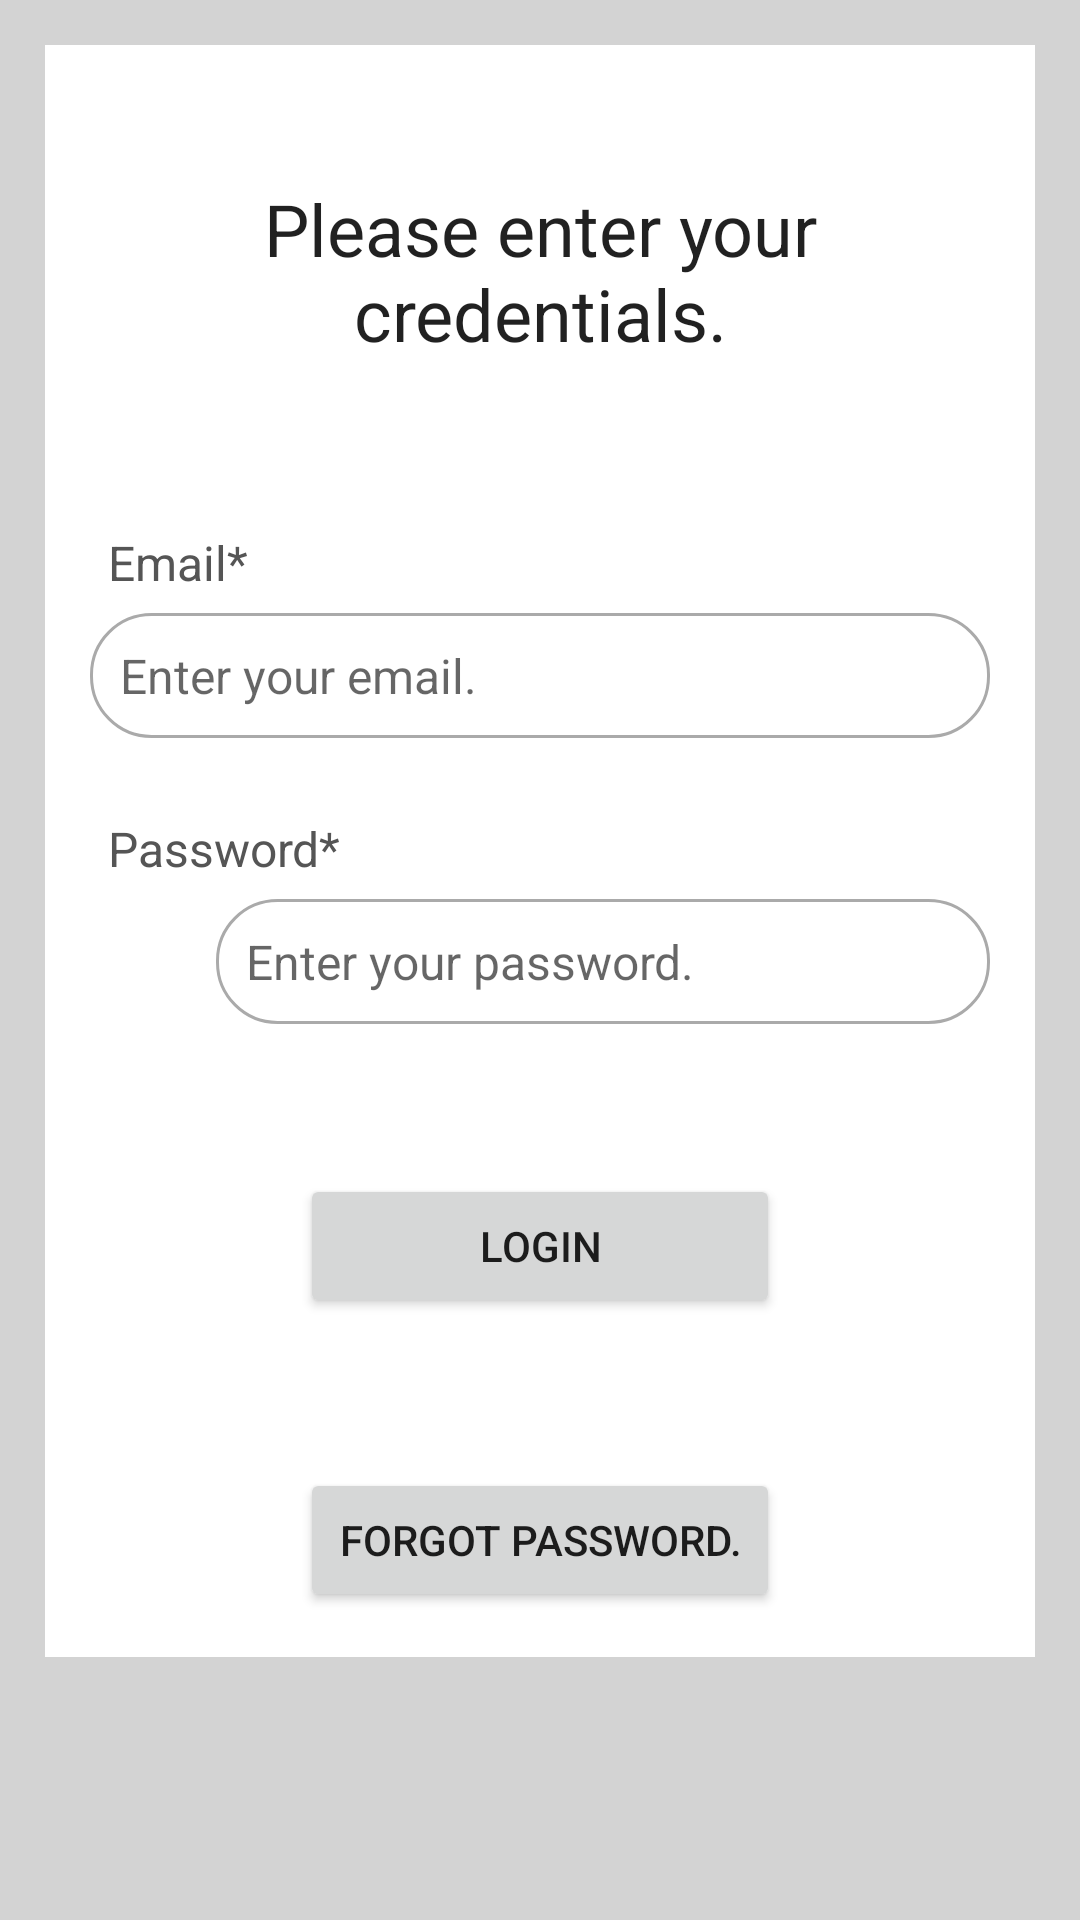

Write the Android layout XML for this screen, with the resource values it uses.
<!-- AndroidManifest.xml: application theme Theme.Login_Authentication_App -->
<!-- res/layout/activity_login.xml -->
<?xml version="1.0" encoding="utf-8"?>
<ScrollView xmlns:android="http://schemas.android.com/apk/res/android"
    xmlns:app="http://schemas.android.com/apk/res-auto"
    xmlns:tools="http://schemas.android.com/tools"
    android:layout_width="match_parent"
    android:layout_height="match_parent"
    android:background="@color/light_gray"
    tools:context=".LoginActivity">

    <RelativeLayout
        android:layout_width="match_parent"
        android:layout_height="wrap_content"
        android:padding="15dp"
        android:layout_margin="15dp"
        android:background="@color/white">

        <TextView
            android:layout_width="match_parent"
            android:layout_height="wrap_content"
            android:id="@+id/txt_login_head_title"
            android:layout_marginTop="30dp"
            android:text="Please enter your credentials."
            android:textAlignment="center"
            android:textAppearance="@style/TextAppearance.AppCompat.Headline"/>


        <TextView
            android:layout_width="match_parent"
            android:layout_height="wrap_content"
            android:id="@+id/txt_login_email"
            android:layout_marginTop="50dp"
            android:layout_below="@+id/txt_login_head_title"
            android:text="Email*"
            android:padding="6dp"
            android:textColor="#555555"
            android:textSize="16sp"/>

        <EditText
            android:layout_width="match_parent"
            android:layout_height="wrap_content"
            android:id="@+id/edt_login_email"
            android:layout_below="@id/txt_login_email"
            android:inputType="textEmailAddress"
            android:hint="Enter your email."
            android:textSize="16dp"
            android:padding="10dp"
            android:background="@drawable/border"/>





        <TextView
            android:layout_width="match_parent"
            android:layout_height="wrap_content"
            android:id="@+id/txt_login_password"
            android:layout_marginTop="20dp"
            android:layout_below="@+id/edt_login_email"
            android:text="Password*"
            android:padding="6dp"
            android:textColor="#555555"
            android:textSize="16sp"/>

        <ImageView
            android:layout_width="42dp"
            android:layout_height="43dp"
            android:id="@+id/img_pass_show_hide"
            android:layout_below="@id/txt_login_password"/>

        <EditText
            android:layout_width="match_parent"
            android:layout_height="wrap_content"
            android:id="@+id/edt_login_password"
            android:layout_below="@id/txt_login_password"
            android:inputType="textPassword"
            android:hint="Enter your password."
            android:padding="10dp"
            android:layout_marginStart="42dp"
            android:textSize="16dp"
            android:background="@drawable/border"/>

        <Button
            android:layout_width="match_parent"
            android:layout_height="wrap_content"
            android:text="Login"
            android:id="@+id/button_login"
            android:layout_below="@id/edt_login_password"
            android:layout_marginTop="50dp"
            android:layout_marginLeft="70dp"
            android:layout_marginRight="70dp"/>


        <Button
            android:layout_width="match_parent"
            android:layout_height="wrap_content"
            android:text="Forgot password."
            android:id="@+id/button_forgot_password"
            android:layout_below="@id/button_login"
            android:layout_marginTop="50dp"
            android:layout_marginLeft="70dp"
            android:layout_marginRight="70dp"/>

        <ProgressBar
            android:id="@+id/login_progressBar"
            android:layout_width="wrap_content"
            android:layout_height="wrap_content"
            android:layout_centerVertical="true"
            android:layout_centerHorizontal="true"
            style="?android:attr/progressBarStyleLarge"
            android:elevation="10dp"
            android:visibility="gone"/>
    </RelativeLayout>

</ScrollView>
<!-- resources referenced by this layout -->
<resources>
  <color name="light_gray">#D3D3D3</color>
  <color name="white">#FFFFFFFF</color>
  <!-- drawable border (drawable) -->
  <?xml version="1.0" encoding="utf-8"?>
  <shape xmlns:android="http://schemas.android.com/apk/res/android" android:shape="rectangle">
      <solid android:color="#ffffff"/>
      <stroke android:color="#aaaaaa"
              android:width="1dp"/>
      <corners android:radius="20dp"/>
  </shape>
  <style name="Theme.Login_Authentication_App" parent="Theme.MaterialComponents.DayNight.DarkActionBar">
          
          <item name="colorPrimary">@color/purple_500</item>
          <item name="colorPrimaryVariant">@color/purple_700</item>
          <item name="colorOnPrimary">@color/white</item>
          
          <item name="colorSecondary">@color/teal_200</item>
          <item name="colorSecondaryVariant">@color/teal_700</item>
          <item name="colorOnSecondary">@color/black</item>
          
          <item name="android:statusBarColor">?attr/colorPrimaryVariant</item>
          
      </style>
  <color name="purple_500">#FF6200EE</color>
  <color name="purple_700">#FF3700B3</color>
  <color name="teal_200">#FF03DAC5</color>
  <color name="teal_700">#FF018786</color>
  <color name="black">#FF000000</color>
</resources>
